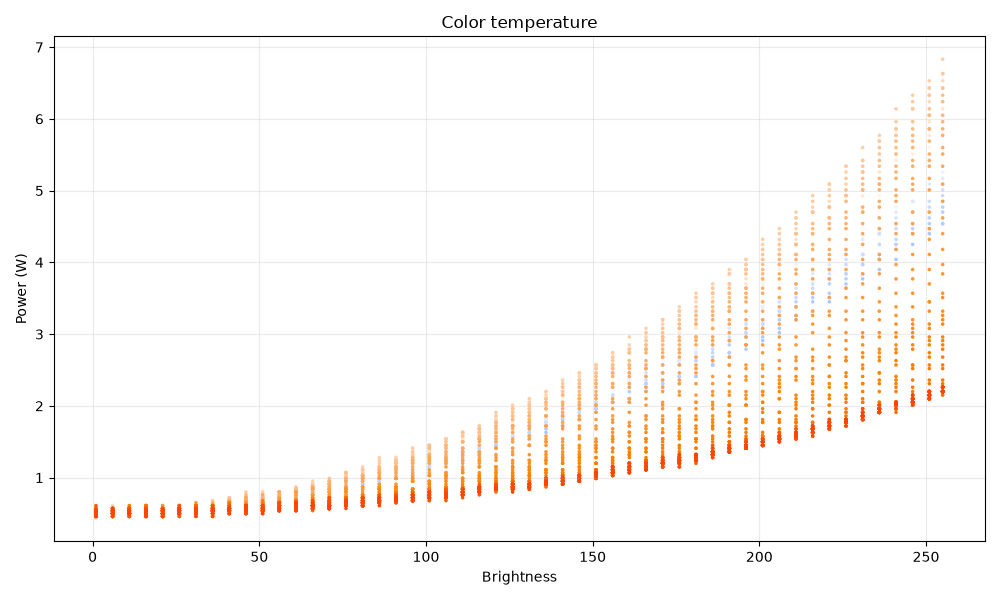

The file beside this chart, header and first rows:
bri, mired, watt
1, 50, 0.46
1, 60, 0.5
1, 70, 0.5
1, 80, 0.5
1, 90, 0.46
1, 100, 0.54
1, 110, 0.57
1, 120, 0.54
1, 130, 0.43
1, 140, 0.54
1, 150, 0.54
1, 160, 0.57
1, 170, 0.57
1, 180, 0.46
1, 190, 0.5
1, 200, 0.54
1, 210, 0.5
1, 220, 0.5
1, 230, 0.5
1, 240, 0.5
1, 250, 0.54
1, 260, 0.57
1, 270, 0.54
1, 280, 0.54
1, 290, 0.54
1, 300, 0.5
1, 310, 0.54
1, 320, 0.5
1, 330, 0.54
1, 340, 0.5
1, 350, 0.54
1, 360, 0.54
1, 370, 0.5
1, 380, 0.5
1, 390, 0.54
1, 400, 0.5
1, 410, 0.5
1, 420, 0.5
1, 430, 0.57
1, 440, 0.5
1, 450, 0.54
1, 460, 0.5
1, 470, 0.57
1, 480, 0.46
1, 490, 0.5
1, 500, 0.54
1, 510, 0.57
1, 520, 0.54
1, 530, 0.5
1, 540, 0.5
1, 550, 0.54
1, 560, 0.57
1, 570, 0.5
1, 580, 0.46
1, 590, 0.54
1, 600, 0.54
1, 610, 0.57
1, 620, 0.5
1, 630, 0.46
1, 640, 0.5
... 4,932 more rows
